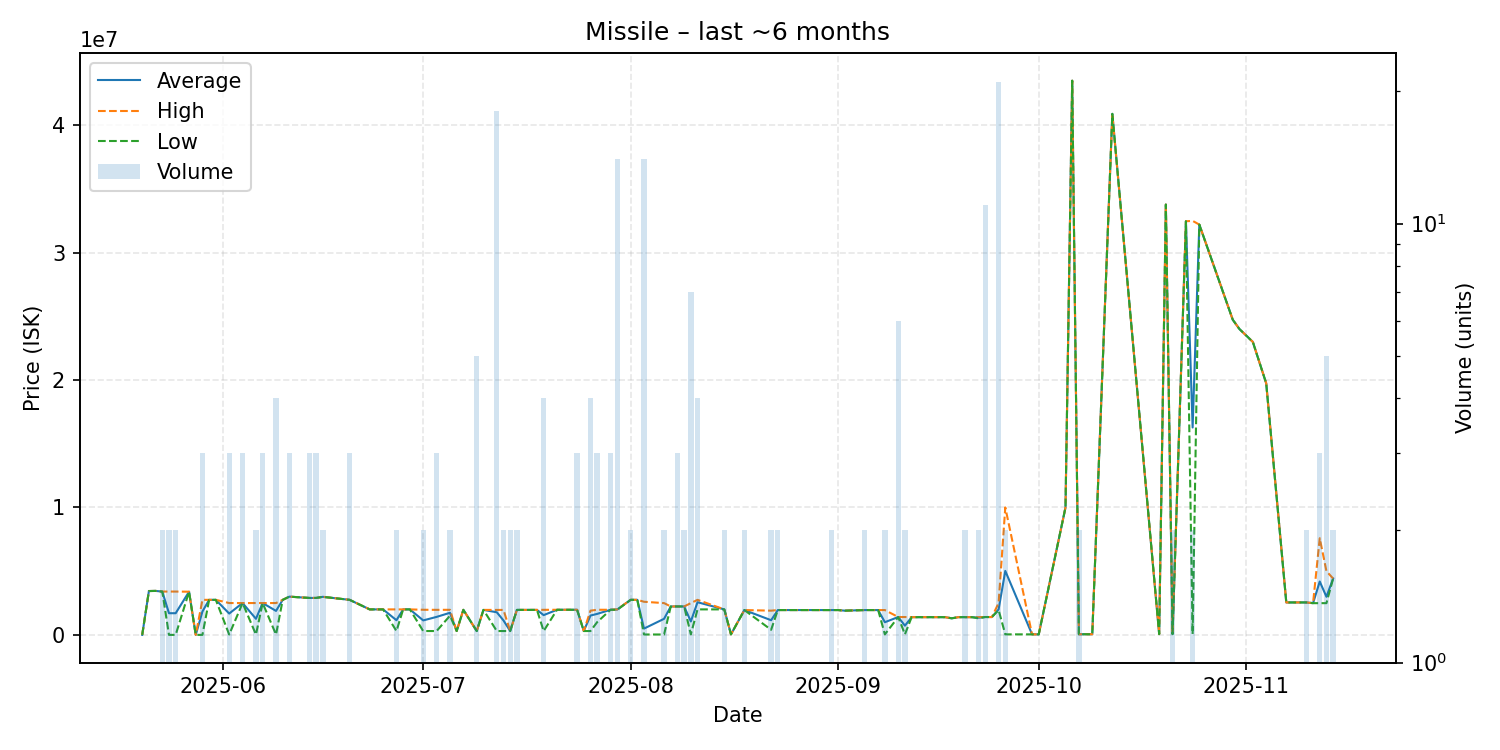

Data behind this chart, as committed beside it:
date, average, highest, lowest, order_count, volume
2025-05-20, 0.01, 0.01, 0.01, 1, 1
2025-05-21, 3440000, 3440000, 3440000, 1, 1
2025-05-22, 3450000, 3450000, 3450000, 1, 1
2025-05-23, 3397500, 3400000, 3395000, 2, 2
2025-05-24, 1700000, 3400000, 0.01, 2, 2
2025-05-25, 1699500, 3399000, 0.02, 2, 2
2025-05-27, 3388000, 3388000, 3388000, 1, 1
2025-05-28, 10.06, 10.06, 10.06, 1, 1
2025-05-29, 1832670, 2749000, 10.06, 3, 3
2025-05-30, 2749000, 2749000, 2749000, 1, 1
2025-05-31, 2749000, 2749000, 2749000, 1, 1
2025-06-02, 1673670, 2498000, 25010, 2, 3
2025-06-04, 2497000, 2497000, 2497000, 1, 3
2025-06-06, 1261505, 2498000, 25010, 2, 2
2025-06-07, 2498000, 2498000, 2498000, 3, 3
2025-06-09, 1880258, 2498000, 25030, 4, 4
2025-06-10, 2750000, 2750000, 2750000, 1, 1
2025-06-11, 3000000, 3000000, 3000000, 3, 3
2025-06-14, 2898000, 2898500, 2897500, 3, 3
2025-06-15, 2899333, 2900000, 2899000, 3, 3
2025-06-16, 2985000, 2985000, 2985000, 2, 2
2025-06-20, 2750000, 2750000, 2750000, 2, 3
2025-06-23, 2000000, 2000000, 2000000, 1, 1
2025-06-24, 2000000, 2000000, 2000000, 1, 1
2025-06-25, 2000000, 2000000, 2000000, 1, 1
2025-06-27, 1149750, 1999000, 300500, 2, 2
2025-06-28, 1999000, 1999000, 1999000, 1, 1
2025-06-29, 1999000, 1999000, 1999000, 1, 1
2025-07-01, 1135350, 1970000, 300700, 2, 2
2025-07-03, 1410500, 1965000, 301500, 3, 3
2025-07-05, 1734000, 1967000, 1501000, 2, 2
2025-07-06, 300600, 300600, 300600, 1, 1
2025-07-07, 1965000, 1965000, 1965000, 1, 1
2025-07-09, 300600, 300600, 300600, 1, 5
2025-07-10, 1960000, 1960000, 1960000, 1, 1
2025-07-12, 1773844, 1958000, 300600, 5, 18
2025-07-13, 1129300, 1958000, 300600, 2, 2
2025-07-14, 300600, 300600, 300600, 2, 2
2025-07-15, 1960000, 1960000, 1960000, 2, 2
2025-07-17, 1960000, 1960000, 1960000, 1, 1
2025-07-18, 1960000, 1960000, 1960000, 1, 1
2025-07-19, 1549700, 1966000, 300800, 2, 4
2025-07-21, 1969000, 1969000, 1969000, 1, 1
2025-07-23, 1969000, 1969000, 1969000, 1, 1
2025-07-24, 1969000, 1969000, 1969000, 3, 3
2025-07-25, 300800, 300800, 300800, 1, 1
2025-07-26, 1517450, 1900000, 300800, 4, 4
2025-07-27, 1646667, 1970000, 1000000, 3, 3
2025-07-29, 1970000, 1970000, 1970000, 3, 3
2025-07-30, 1991214, 2000000, 1970000, 3, 14
2025-08-01, 2748000, 2748000, 2748000, 2, 2
2025-08-02, 2750000, 2750000, 2750000, 1, 1
2025-08-03, 493607, 2599500, 30000, 4, 14
2025-08-06, 1261015, 2492000, 30030, 2, 2
2025-08-07, 2229000, 2229000, 2229000, 1, 1
2025-08-08, 2230000, 2230000, 2230000, 3, 3
2025-08-09, 2230000, 2230000, 2230000, 2, 2
2025-08-10, 1053714, 2492000, 40000, 4, 7
2025-08-11, 2562500, 2750000, 2000000, 3, 4
2025-08-15, 1999500, 2000000, 1999000, 2, 2
... 52 more rows
